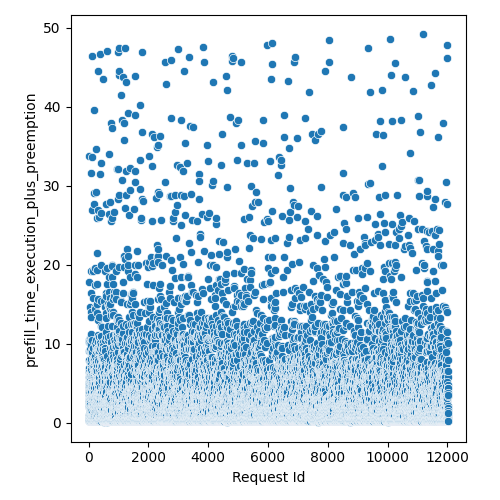

The data file committed next to this chart (first rows):
Request Id, prefill_time_execution_plus_preemption
4, 2.727
5, 1.936
3, 0.9517
8, 4.112
1, 2.925
0, 2.727
6, 9.057
7, 10.44
9, 6.881
2, 2.8
14, 2.738
10, 5.111
24, 5.705
15, 3.529
22, 2.144
16, 0.2294
13, 0.571
19, 6.382
21, 2.332
12, 2.53
20, 10.24
25, 17.81
17, 4.914
18, 7.88
11, 33.78
23, 4.551
26, 0.3792
28, 2.738
27, 2.144
36, 0.7642
37, 0.3792
33, 3.452
34, 10.06
35, 6.298
32, 1.572
31, 6.149
29, 3.925
30, 0.5767
44, 3.529
45, 7.683
43, 0.3792
42, 4.518
41, 5.309
39, 0.571
38, 1.353
40, 0.571
57, 1.961
52, 3.331
47, 0.1888
56, 4.122
58, 0.9677
48, 1.947
51, 2.738
59, 0.2368
46, 2.342
54, 5.902
49, 9.067
55, 10.65
60, 5.408
53, 9.265
... 11,971 more rows
